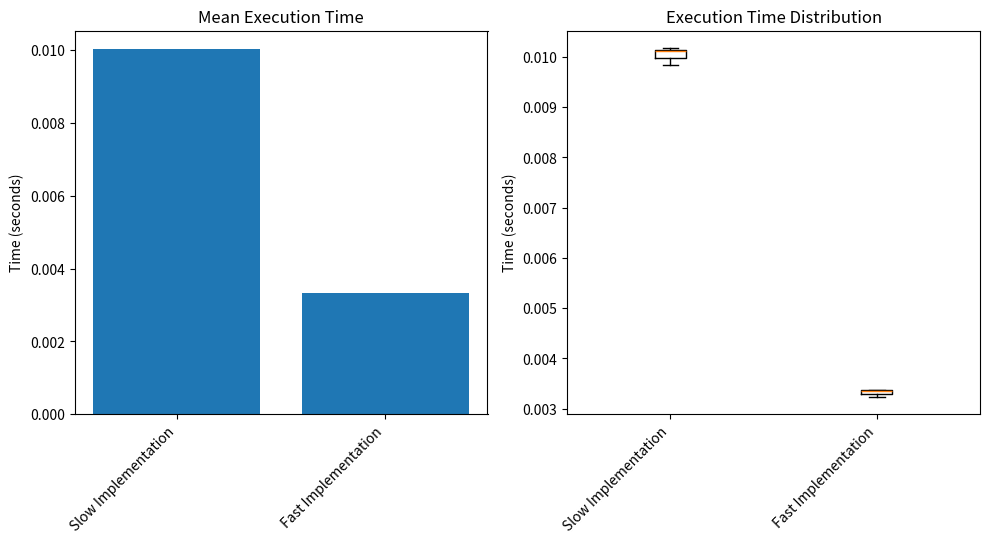

This figure's Python source:
import time
import statistics
import functools
import inspect
from typing import Callable, Any, List, Dict, Optional, Tuple, Union
import matplotlib.pyplot as plt
from tqdm import tqdm

class Benchmark:
    """
    A utility class for benchmarking function performance.
    
    This class allows measuring execution time of functions with customizable
    number of runs, warm-up iterations, and provides detailed statistics
    and optional visualization.
    """
    
    def __init__(self, 
                 name: str = "Benchmark",
                 runs: int = 5, 
                 warmup_runs: int = 1,
                 show_progress: bool = True):
        """
        Initialize a benchmark instance.
        
        Args:
            name: Name of the benchmark for reporting
            runs: Number of times to run the function for timing
            warmup_runs: Number of warm-up runs (not included in timing)
            show_progress: Whether to show progress bar during runs
        """
        self.name = name
        self.runs = runs
        self.warmup_runs = warmup_runs
        self.show_progress = show_progress
        self.results = []
        
    def run(self, func: Callable, *args, **kwargs) -> Dict[str, Any]:
        """
        Run the benchmark on a function.
        
        Args:
            func: The function to benchmark
            *args: Positional arguments to pass to the function
            **kwargs: Keyword arguments to pass to the function
            
        Returns:
            Dictionary with benchmark results
        """
        func_name = func.__name__
        print(f"Benchmarking {func_name}...")
        
        # Perform warm-up runs
        if self.warmup_runs > 0:
            if self.show_progress:
                print(f"Performing {self.warmup_runs} warm-up run(s)...")
                warm_iter = tqdm(range(self.warmup_runs), desc="Warm-up")
            else:
                warm_iter = range(self.warmup_runs)
                
            for _ in warm_iter:
                try:
                    func(*args, **kwargs)
                except Exception as e:
                    print(f"Error during warm-up: {e}")
                    return {"error": str(e)}
        
        # Perform timed runs
        timing_results = []
        
        if self.show_progress:
            run_iter = tqdm(range(self.runs), desc="Benchmark runs")
        else:
            run_iter = range(self.runs)
            
        for _ in run_iter:
            try:
                start_time = time.time()
                result = func(*args, **kwargs)
                end_time = time.time()
                elapsed_time = end_time - start_time
                timing_results.append(elapsed_time)
            except Exception as e:
                print(f"Error during benchmark run: {e}")
                return {"error": str(e)}
        
        # Calculate statistics
        stats = {
            "function": func_name,
            "runs": self.runs,
            "mean": statistics.mean(timing_results),
            "median": statistics.median(timing_results),
            "min": min(timing_results),
            "max": max(timing_results),
            "total": sum(timing_results)
        }
        
        if len(timing_results) > 1:
            stats["stdev"] = statistics.stdev(timing_results)
        
        self.results.append({
            "function": func_name,
            "stats": stats,
            "raw_timings": timing_results
        })
        
        # Print results
        self._print_results(stats)
        
        return stats
    
    def _print_results(self, stats: Dict[str, Any]) -> None:
        """Print formatted benchmark results."""
        print("\n" + "=" * 50)
        print(f"Benchmark results for {stats['function']}")
        print("-" * 50)
        print(f"Number of runs: {stats['runs']}")
        print(f"Mean time:      {stats['mean']:.6f} seconds")
        print(f"Median time:    {stats['median']:.6f} seconds")
        print(f"Min time:       {stats['min']:.6f} seconds")
        print(f"Max time:       {stats['max']:.6f} seconds")
        print(f"Total time:     {stats['total']:.6f} seconds")
        
        if "stdev" in stats:
            print(f"Std deviation:  {stats['stdev']:.6f} seconds")
        
        print("=" * 50 + "\n")
        
    def compare(self, funcs: List[Tuple[Callable, dict]], 
                labels: Optional[List[str]] = None,
                plot: bool = True) -> Dict[str, Any]:
        """
        Compare multiple functions with the same benchmark parameters.
        
        Args:
            funcs: List of (function, kwargs) tuples to benchmark
            labels: Optional list of labels for the functions
            plot: Whether to generate comparison plots
            
        Returns:
            Dictionary with comparison results
        """
        if labels is None:
            labels = [f[0].__name__ for f in funcs]
        
        # Reset results
        self.results = []
        
        # Run benchmarks for each function
        for (func, kwargs), label in zip(funcs, labels):
            print(f"\nBenchmarking {label}...")
            self.run(func, **kwargs)
        
        # Generate comparison report
        comparison = {
            "benchmark_name": self.name,
            "runs": self.runs,
            "functions": labels,
            "mean_times": [r["stats"]["mean"] for r in self.results],
            "median_times": [r["stats"]["median"] for r in self.results],
            "min_times": [r["stats"]["min"] for r in self.results],
            "max_times": [r["stats"]["max"] for r in self.results]
        }
        
        # Print comparison
        print("\n" + "=" * 60)
        print(f"BENCHMARK COMPARISON: {self.name}")
        print("=" * 60)
        print(f"{'Function':<20} {'Mean (s)':<12} {'Median (s)':<12} {'Min (s)':<12} {'Max (s)':<12}")
        print("-" * 60)
        
        for i, label in enumerate(labels):
            print(f"{label:<20} {comparison['mean_times'][i]:<12.6f} "
                  f"{comparison['median_times'][i]:<12.6f} "
                  f"{comparison['min_times'][i]:<12.6f} "
                  f"{comparison['max_times'][i]:<12.6f}")
        
        print("=" * 60)
        
        # Create plots if requested
        if plot:
            self._create_comparison_plots(comparison)
        
        return comparison
    
    def _create_comparison_plots(self, comparison: Dict[str, Any]) -> None:
        """Create comparison plots for benchmark results."""
        try:
            plt.figure(figsize=(10, 6))
            
            # Bar chart for mean times
            plt.subplot(1, 2, 1)
            plt.bar(comparison["functions"], comparison["mean_times"])
            plt.title("Mean Execution Time")
            plt.ylabel("Time (seconds)")
            plt.xticks(rotation=45, ha="right")
            plt.tight_layout()
            
            # Box plot from raw data
            plt.subplot(1, 2, 2)
            data = [r["raw_timings"] for r in self.results]
            plt.boxplot(data, labels=comparison["functions"])
            plt.title("Execution Time Distribution")
            plt.ylabel("Time (seconds)")
            plt.xticks(rotation=45, ha="right")
            plt.tight_layout()
            
            plt.subplots_adjust(bottom=0.3)
            plt.savefig(f"{self.name.replace(' ', '_')}_comparison.png")
            plt.close()
            
            print(f"\nComparison plot saved as '{self.name.replace(' ', '_')}_comparison.png'")
            
        except Exception as e:
            print(f"Error creating plots: {e}")

def benchmark(runs: int = 5, 
              warmup_runs: int = 1, 
              show_progress: bool = True,
              name: Optional[str] = None) -> Callable:
    """
    Decorator for benchmarking functions.
    
    Args:
        runs: Number of times to run the function for timing
        warmup_runs: Number of warm-up runs (not included in timing)
        show_progress: Whether to show progress bar during runs
        name: Custom name for the benchmark
        
    Returns:
        Decorated function that runs benchmark
    """
    def decorator(func):
        @functools.wraps(func)
        def wrapper(*args, **kwargs):
            # Use function name if no custom name provided
            benchmark_name = name if name else f"Benchmark_{func.__name__}"
            
            # Create and run benchmark
            bench = Benchmark(
                name=benchmark_name,
                runs=runs,
                warmup_runs=warmup_runs,
                show_progress=show_progress
            )
            
            stats = bench.run(func, *args, **kwargs)
            
            # Call the original function and return its result
            return func(*args, **kwargs)
        
        return wrapper
    
    return decorator


# Example usage if run directly
if __name__ == "__main__":
    # Example functions to benchmark
    def slow_function(n=1000000):
        """A deliberately slow function for testing."""
        result = 0
        for i in range(n):
            result += i
        return result
    
    def faster_function(n=1000000):
        """A faster version of the same calculation."""
        return sum(range(n))
    
    # Example 1: Using the benchmark class directly
    bench = Benchmark(name="Simple Test", runs=3, warmup_runs=1)
    bench.run(slow_function, 500000)
    
    # Example 2: Using the decorator
    @benchmark(runs=3, name="Decorated Function Test")
    def test_function():
        return slow_function(300000)
    
    result = test_function()
    
    # Example 3: Comparing functions
    bench = Benchmark(name="Function Comparison", runs=3)
    bench.compare(
        funcs=[
            (slow_function, {"n": 500000}),
            (faster_function, {"n": 500000})
        ],
        labels=["Slow Implementation", "Fast Implementation"],
        plot=True
    )
